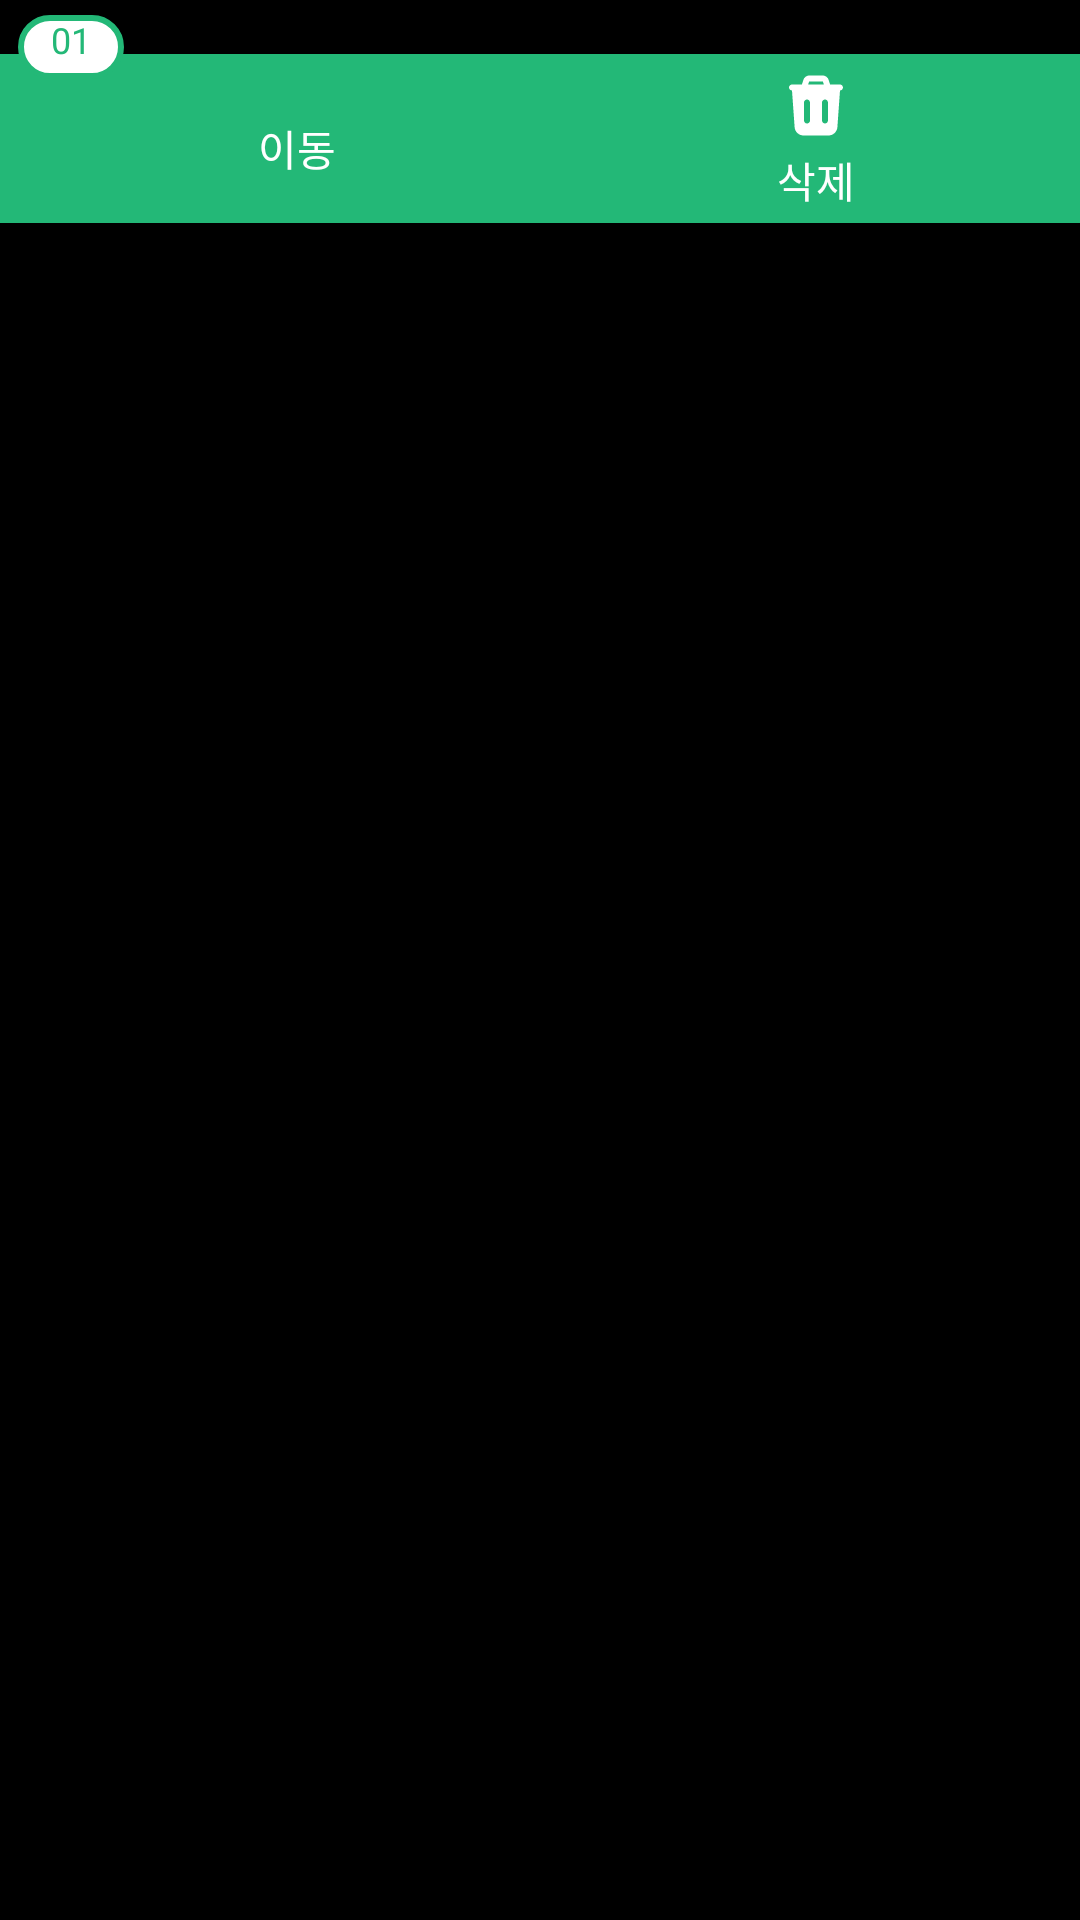

Write the Android layout XML for this screen, with the resource values it uses.
<!-- AndroidManifest.xml: application theme Theme.GrowthookLaboratory -->
<!-- res/layout/fragment_home_bottomsheet.xml -->
<?xml version="1.0" encoding="utf-8"?>
<layout xmlns:android="http://schemas.android.com/apk/res/android"
    xmlns:app="http://schemas.android.com/apk/res-auto"
    xmlns:tools="http://schemas.android.com/tools">

    <data>

    </data>

    <FrameLayout
        android:layout_width="match_parent"
        android:layout_height="wrap_content"
        android:background="@color/black" >
        <androidx.constraintlayout.widget.ConstraintLayout
            android:id="@+id/cl_home_bottomsheet_background"
            android:layout_width="match_parent"
            android:layout_height="wrap_content"
            android:background="#23B877"
            android:layout_marginTop="18dp"
            tools:context=".presentation.HomeBottomsheetFragment">

            <androidx.constraintlayout.widget.ConstraintLayout
                android:id="@+id/cl_home_bottomsheet_first"
                android:layout_width="wrap_content"
                android:layout_height="wrap_content"
                android:layout_marginStart="84dp"
                android:layout_marginTop="8dp"
                android:layout_marginBottom="6dp"
                app:layout_constraintVertical_bias="0"
                app:layout_constraintBottom_toBottomOf="parent"
                app:layout_constraintStart_toStartOf="parent"
                app:layout_constraintTop_toTopOf="parent">

                <ImageView
                    android:id="@+id/iv_home_bottomsheet_move"
                    android:layout_width="wrap_content"
                    android:layout_height="wrap_content"
                    android:layout_marginStart="15dp"
                    android:layout_marginTop="9dp"
                    android:layout_marginEnd="13dp"
                    android:background="@drawable/ic_move"
                    app:layout_constraintEnd_toEndOf="parent"
                    app:layout_constraintStart_toStartOf="parent"
                    app:layout_constraintTop_toTopOf="parent" />

                <TextView
                    android:id="@+id/tv_home_bottomsheet_move"
                    android:layout_width="wrap_content"
                    android:layout_height="wrap_content"
                    android:layout_marginVertical="4dp"
                    android:text="이동"
                    android:textColor="@color/white"
                    app:layout_constraintBottom_toBottomOf="parent"
                    app:layout_constraintEnd_toEndOf="@id/iv_home_bottomsheet_move"
                    app:layout_constraintStart_toStartOf="@id/iv_home_bottomsheet_move"
                    app:layout_constraintTop_toBottomOf="@id/iv_home_bottomsheet_move"
                    app:layout_constraintVertical_bias="0" />

            </androidx.constraintlayout.widget.ConstraintLayout>

            <androidx.constraintlayout.widget.ConstraintLayout
                android:id="@+id/cl_home_bottomsheet_second"
                android:layout_width="wrap_content"
                android:layout_height="wrap_content"
                android:layout_marginEnd="66dp"
                app:layout_constraintBottom_toBottomOf="@id/cl_home_bottomsheet_first"
                app:layout_constraintEnd_toEndOf="parent"
                app:layout_constraintTop_toTopOf="@id/cl_home_bottomsheet_first">

                <ImageView
                    android:id="@+id/iv_home_bottomsheet_trash"
                    android:layout_width="wrap_content"
                    android:layout_height="wrap_content"
                    android:layout_marginStart="15dp"
                    android:layout_marginTop="9dp"
                    android:layout_marginEnd="13dp"
                    android:background="@drawable/ic_trash"
                    app:layout_constraintEnd_toEndOf="parent"
                    app:layout_constraintStart_toStartOf="parent"
                    app:layout_constraintTop_toTopOf="parent" />

                <TextView
                    android:id="@+id/tv_home_bottomsheet_trash"
                    android:layout_width="wrap_content"
                    android:layout_height="wrap_content"
                    android:layout_marginVertical="4dp"
                    android:text="삭제"
                    android:textColor="@color/white"
                    app:layout_constraintBottom_toBottomOf="parent"
                    app:layout_constraintEnd_toEndOf="@id/iv_home_bottomsheet_trash"
                    app:layout_constraintStart_toStartOf="@id/iv_home_bottomsheet_trash"
                    app:layout_constraintTop_toBottomOf="@id/iv_home_bottomsheet_trash"
                    app:layout_constraintVertical_bias="0" />

            </androidx.constraintlayout.widget.ConstraintLayout>


        </androidx.constraintlayout.widget.ConstraintLayout>

        <TextView
            android:layout_width="wrap_content"
            android:layout_height="wrap_content"
            android:text="01"
            android:textColor="#23B877"
            android:textSize="12sp"
            android:layout_marginStart="14dp"
            android:layout_marginHorizontal="6dp"
            android:paddingHorizontal="11dp"
            android:paddingVertical="5dp"
            android:background="@drawable/rect_green_radius_15_white"
            />

    </FrameLayout>

</layout>
<!-- resources referenced by this layout -->
<resources>
  <color name="black">#FF000000</color>
  <color name="white">#FFFFFFFF</color>
  <!-- drawable ic_trash (drawable) -->
  <vector xmlns:android="http://schemas.android.com/apk/res/android"
      android:width="18dp"
      android:height="21dp"
      android:viewportWidth="18"
      android:viewportHeight="21">
    <path
        android:pathData="M11.28,0.5C11.7,0.5 12.109,0.632 12.449,0.878C12.79,1.123 13.044,1.47 13.177,1.868L13.72,3.5H17C17.265,3.5 17.52,3.605 17.707,3.793C17.895,3.98 18,4.235 18,4.5C18,4.765 17.895,5.02 17.707,5.207C17.52,5.395 17.265,5.5 17,5.5L16.997,5.571L16.13,17.714C16.076,18.471 15.737,19.179 15.182,19.696C14.627,20.212 13.896,20.5 13.138,20.5H4.862C4.103,20.5 3.373,20.212 2.818,19.696C2.263,19.179 1.924,18.471 1.87,17.714L1.003,5.57C1.001,5.547 1,5.523 1,5.5C0.735,5.5 0.48,5.395 0.293,5.207C0.105,5.02 0,4.765 0,4.5C0,4.235 0.105,3.98 0.293,3.793C0.48,3.605 0.735,3.5 1,3.5H4.28L4.823,1.868C4.956,1.47 5.21,1.123 5.551,0.878C5.892,0.632 6.301,0.5 6.721,0.5H11.28ZM6,8.5C5.755,8.5 5.519,8.59 5.336,8.753C5.153,8.915 5.036,9.14 5.007,9.383L5,9.5V15.5C5,15.755 5.098,16 5.273,16.185C5.448,16.371 5.687,16.482 5.941,16.497C6.196,16.512 6.446,16.429 6.642,16.266C6.837,16.102 6.963,15.87 6.993,15.617L7,15.5V9.5C7,9.235 6.895,8.98 6.707,8.793C6.52,8.605 6.265,8.5 6,8.5ZM12,8.5C11.735,8.5 11.48,8.605 11.293,8.793C11.105,8.98 11,9.235 11,9.5V15.5C11,15.765 11.105,16.02 11.293,16.207C11.48,16.395 11.735,16.5 12,16.5C12.265,16.5 12.52,16.395 12.707,16.207C12.895,16.02 13,15.765 13,15.5V9.5C13,9.235 12.895,8.98 12.707,8.793C12.52,8.605 12.265,8.5 12,8.5ZM11.28,2.5H6.72L6.387,3.5H11.613L11.28,2.5Z"
        android:fillColor="#ffffff"
        android:fillType="evenOdd"/>
  </vector>
  <!-- drawable rect_green_radius_15_white (drawable) -->
  <?xml version="1.0" encoding="utf-8"?>
  <layer-list xmlns:android="http://schemas.android.com/apk/res/android">
      <item android:top="5dp">
          <shape
              android:shape="rectangle">
              <solid android:color="#ffffff" />
              <corners android:radius="15dp" />
              <stroke
                  android:width="2dp"
              android:color="#23B877" />
          </shape>
      </item>
  </layer-list>
  <style name="Theme.GrowthookLaboratory" parent="android:Theme.Material.Light.NoActionBar" />
</resources>
